3-way image classification set "LumbarSpinalStenosis" from GitHub (HitikaGhanani/Lumbar-Spine-Analysis); label vocabulary: herniated disc, no stenosis, thecal sac.

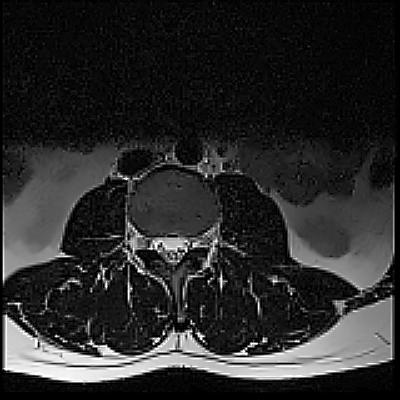
Label: herniated disc

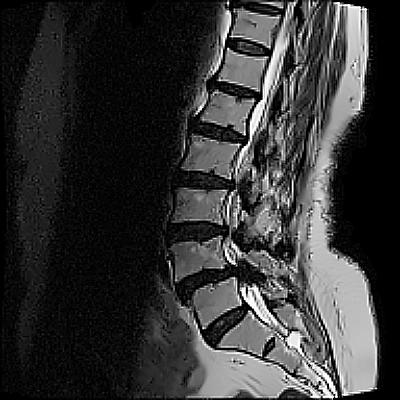
Label: no stenosis

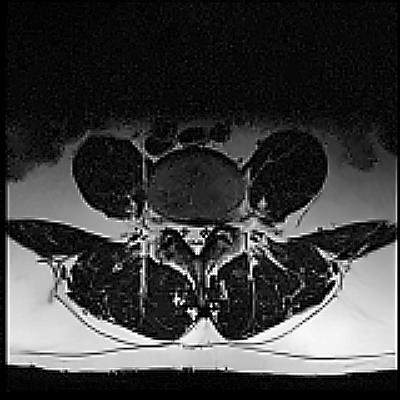
Label: thecal sac

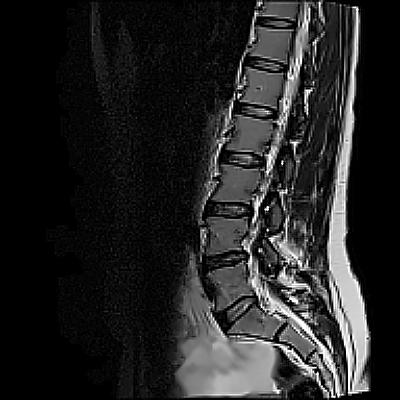
Label: herniated disc

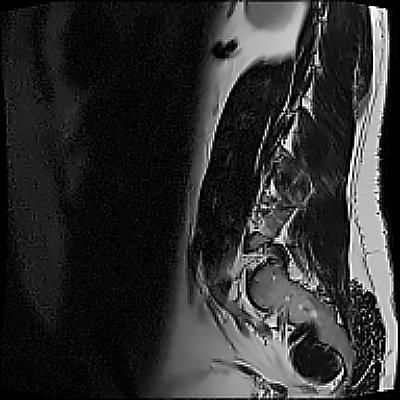
Label: no stenosis

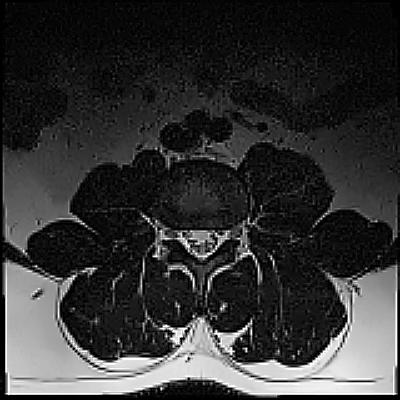
Label: thecal sac
